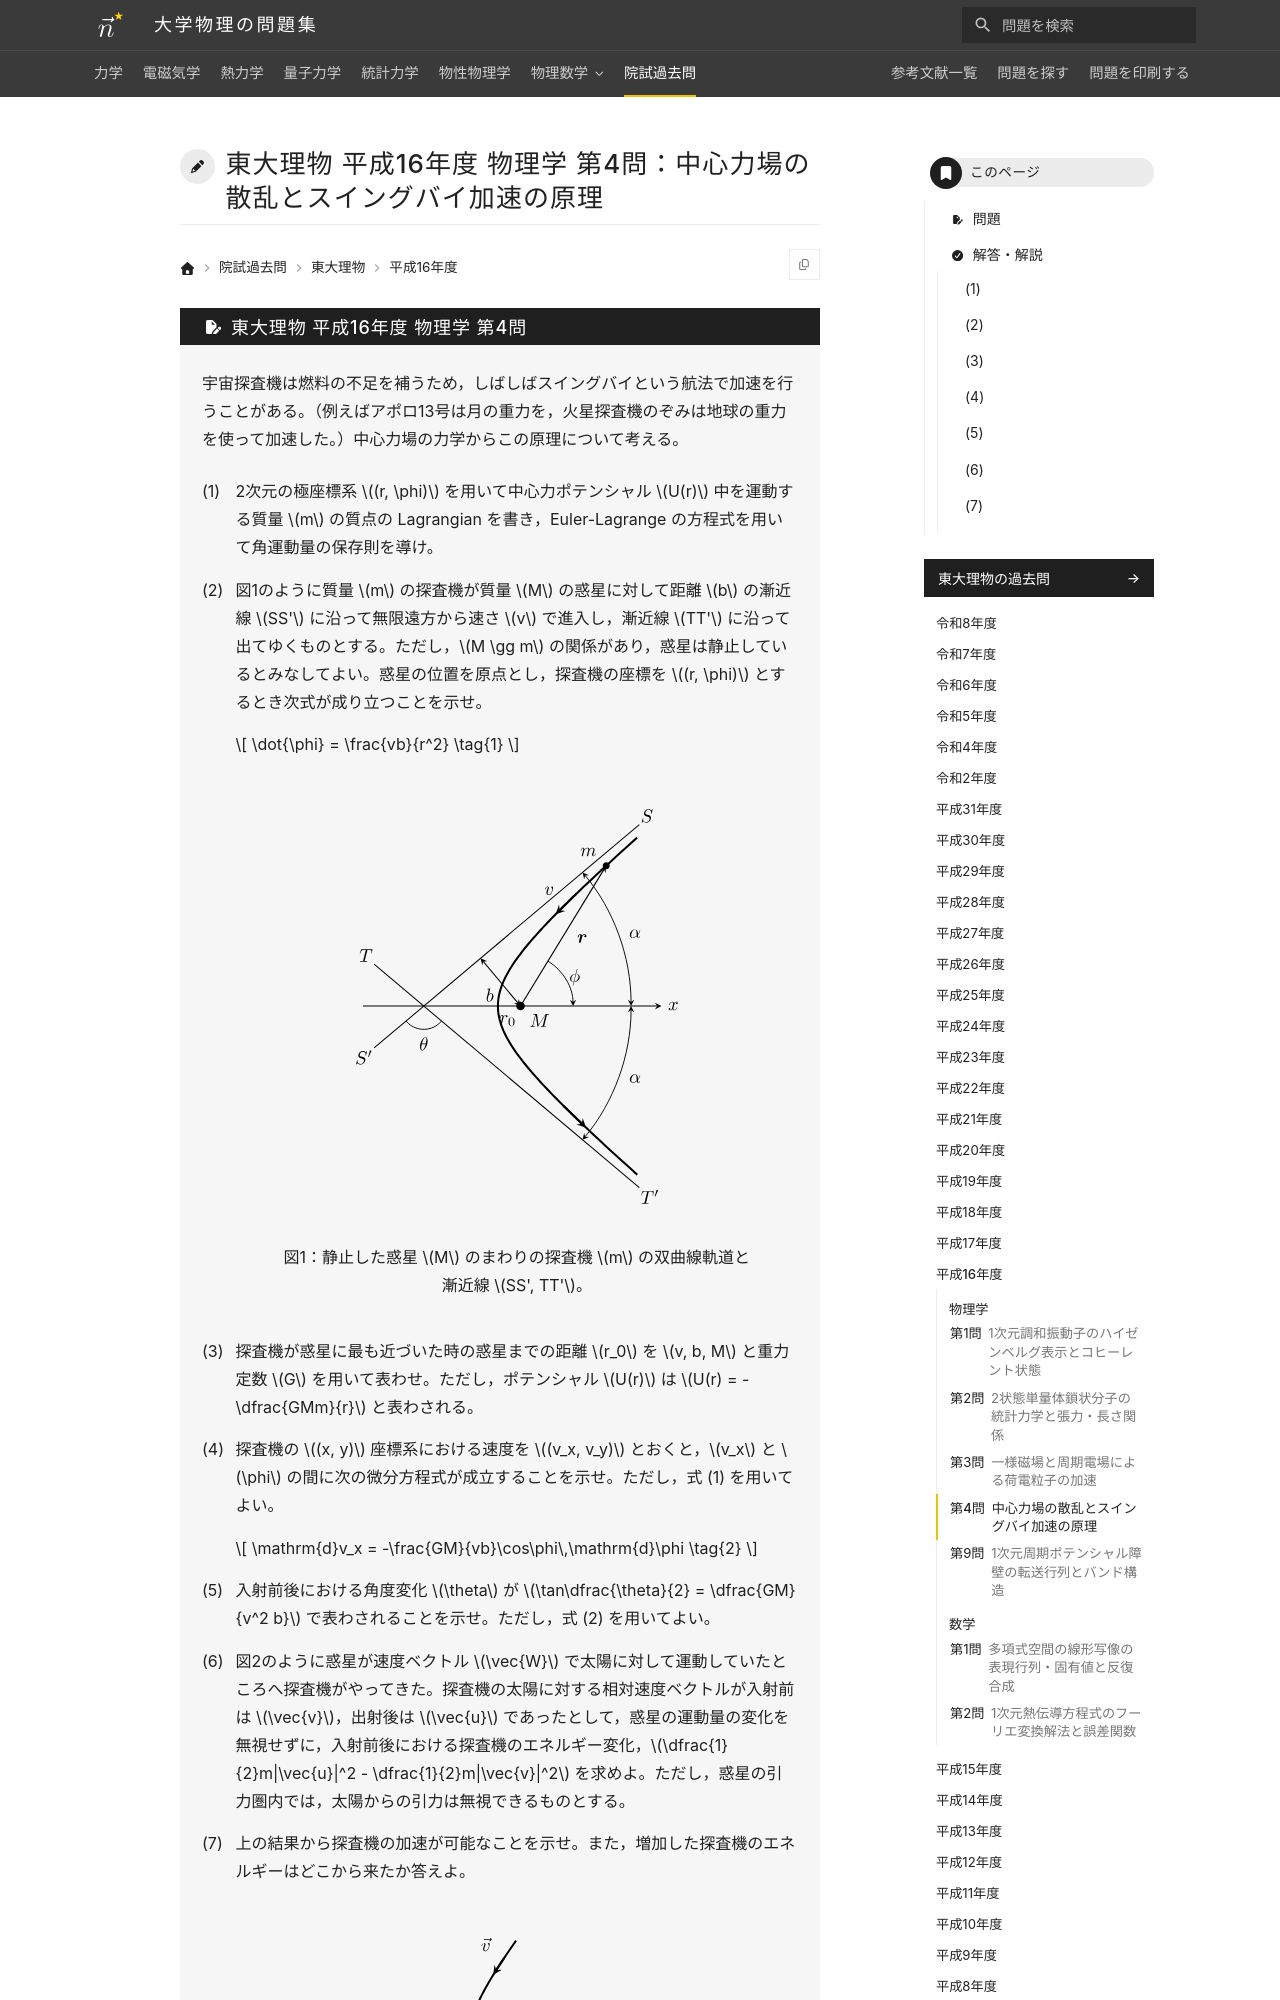

repository: Nanana-2/physics-site · page: pastexam/todai-ributsu/H16_butsuri_4/index.html · generator: mkdocs

---
title: 東大理物 平成16年度 物理学 第4問：中心力場の散乱とスイングバイ加速の原理
tags:
  - 院試過去問
  - 東大理物
  - 力学
exam_university: 東京大学大学院理学系研究科物理学専攻
exam_year: 平成16年度
exam_subject: 物理学
exam_number: 第4問
exam_source_url: https://www.phys.s.u-tokyo.ac.jp/
exam_modified: Web掲載にあたり数式をテキスト化し，図を描き直して小問番号の表記を整えています。
---

# 東大理物 平成16年度 物理学 第4問：中心力場の散乱とスイングバイ加速の原理
